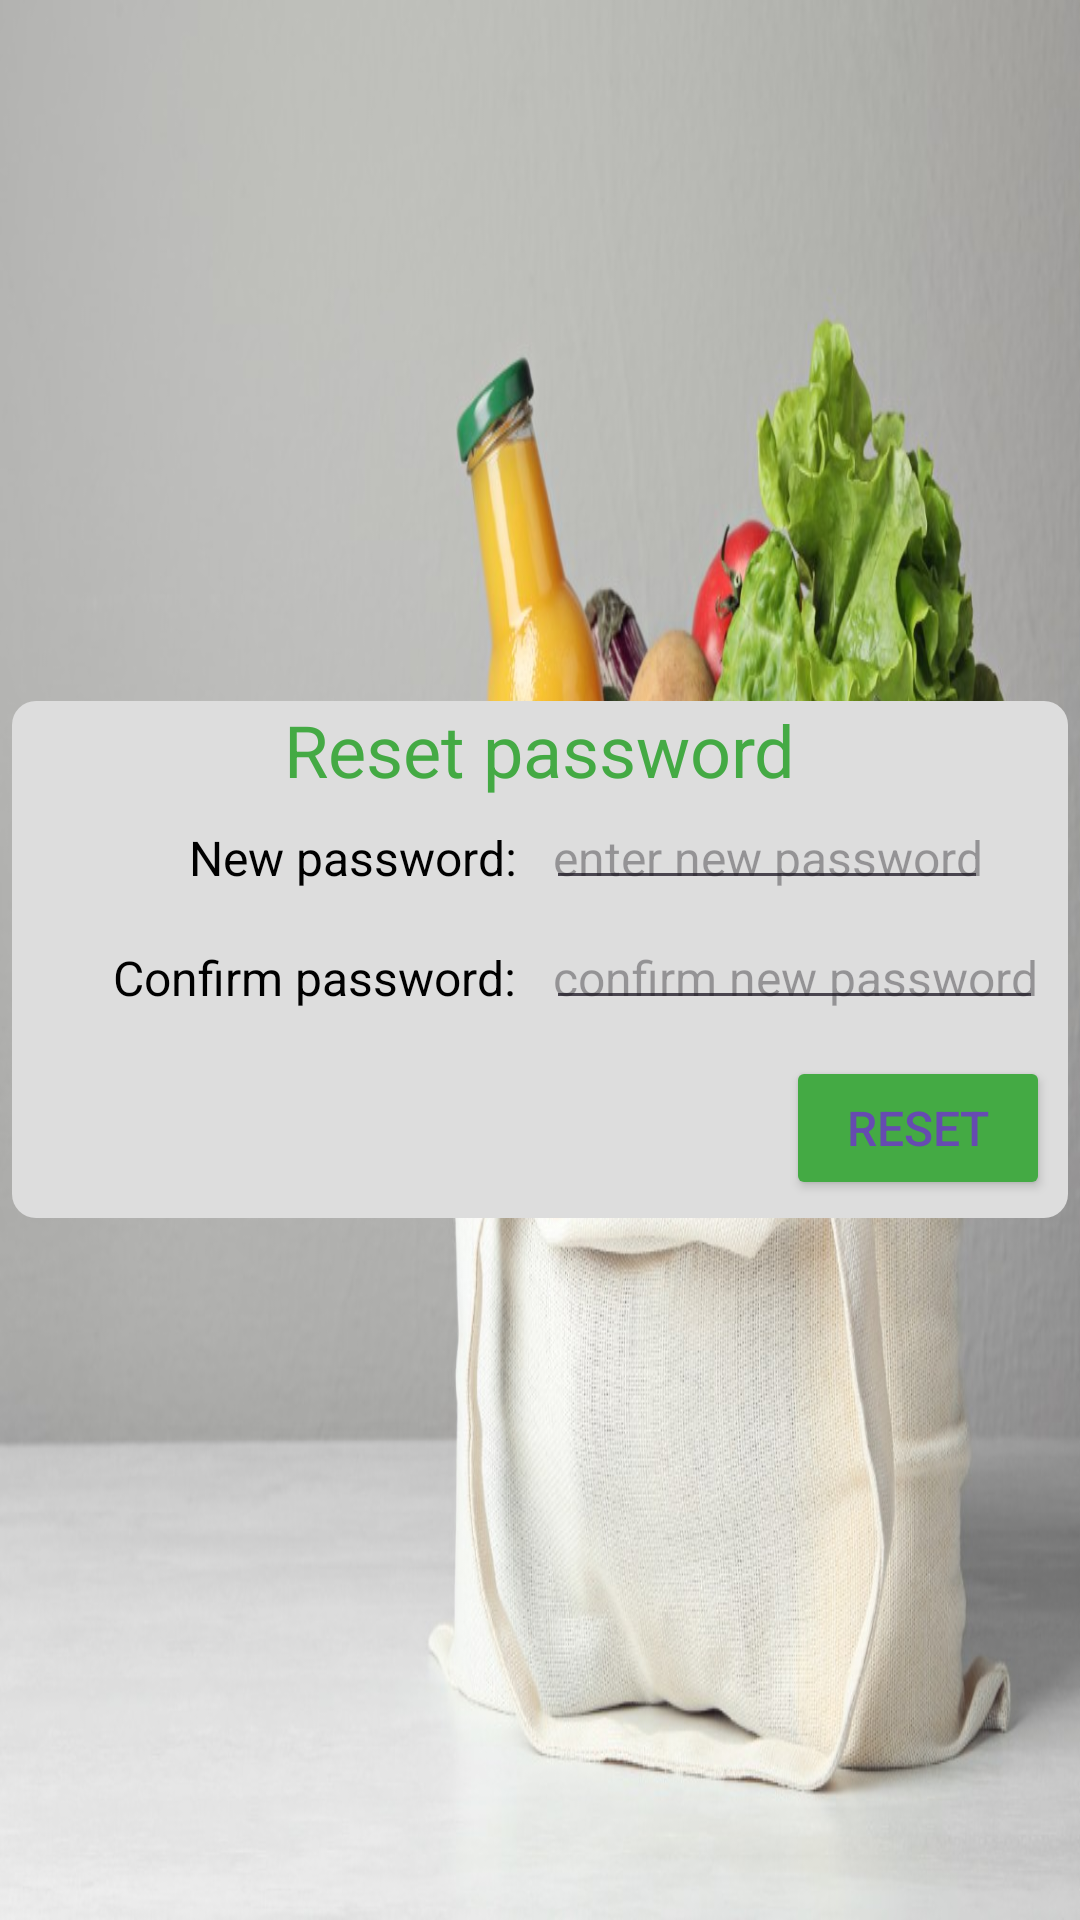

This screen was rendered from an Android layout file. Write that file and the resources it references.
<!-- AndroidManifest.xml: application theme Theme.MyApplication -->
<!-- res/layout/reset_password.xml -->
<?xml version="1.0" encoding="utf-8"?>
<LinearLayout xmlns:android="http://schemas.android.com/apk/res/android"
    android:layout_width="match_parent"
    android:layout_height="match_parent"
    xmlns:tools="http://schemas.android.com/tools"
    android:orientation="horizontal"
    android:gravity="center"
    tools:context=".ResetPassword">

    <LinearLayout
        android:layout_width="match_parent"
        android:layout_height="wrap_content"
        android:gravity="center"
        android:layout_margin="4dp"
        android:orientation="vertical"
        android:background="@drawable/rounded_rectangle"
        android:backgroundTint="@color/cream"
        >

        <TextView
            android:layout_width="wrap_content"
            android:layout_height="wrap_content"
            android:textColor="@color/dark_green"
            android:textSize="24sp"
            android:text="Reset password"

            />

        <LinearLayout
            android:layout_width="match_parent"
            android:layout_height="wrap_content"
            android:orientation="horizontal"
            android:gravity="center"
            android:layout_margin="4dp"
            >

            <LinearLayout
                android:layout_width="0dp"
                android:layout_height="wrap_content"
                android:layout_weight="1"
                android:gravity="end|center"
                android:padding="2dp"
                android:orientation="horizontal"

                >

                <TextView
                    android:layout_width="wrap_content"
                    android:layout_height="wrap_content"
                    android:textSize="16sp"
                    android:textColor="@color/black"
                    android:text="New password: "
                    android:padding="2dp"
                    android:gravity="center"

                    />

            </LinearLayout>

            <LinearLayout
                android:layout_width="0dp"
                android:layout_height="wrap_content"
                android:layout_weight="1"
                android:gravity="start|center"
                android:padding="2dp"
                android:orientation="horizontal"

                >

                <EditText
                    android:id="@+id/password"
                    android:layout_width="wrap_content"
                    android:layout_height="wrap_content"
                    android:textSize="16sp"
                    android:textColor="@color/blue"
                    android:inputType="textPassword"
                    android:hint="enter new password"
                    android:padding="2dp"
                    android:gravity="center"

                    />

            </LinearLayout>

        </LinearLayout>

        <LinearLayout
            android:layout_width="match_parent"
            android:layout_height="wrap_content"
            android:orientation="horizontal"
            android:gravity="center"
            android:layout_margin="4dp"
            >

            <LinearLayout
                android:layout_width="0dp"
                android:layout_height="wrap_content"
                android:layout_weight="1"
                android:gravity="end|center"
                android:padding="2dp"
                android:orientation="horizontal"

                >

                <TextView
                    android:layout_width="wrap_content"
                    android:layout_height="wrap_content"
                    android:textSize="16sp"
                    android:textColor="@color/black"
                    android:text="Confirm password: "
                    android:padding="2dp"
                    android:gravity="center"

                    />

            </LinearLayout>

            <LinearLayout
                android:layout_width="0dp"
                android:layout_height="wrap_content"
                android:layout_weight="1"
                android:gravity="start|center"
                android:padding="2dp"
                android:orientation="horizontal"

                >

                <EditText
                    android:id="@+id/confirmPassword"
                    android:layout_width="wrap_content"
                    android:layout_height="wrap_content"
                    android:textSize="16sp"
                    android:textColor="@color/blue"
                    android:inputType="textPassword"
                    android:hint="confirm new password"
                    android:padding="2dp"
                    android:gravity="center"

                    />

            </LinearLayout>

        </LinearLayout>

        <LinearLayout
            android:layout_width="match_parent"
            android:layout_height="wrap_content"
            android:layout_weight="1"
            android:gravity="end|center"
            android:padding="2dp"
            android:orientation="horizontal"
            android:layout_margin="4dp"
            >

            <Button
                android:id="@+id/resetPassword"
                android:layout_width="wrap_content"
                android:layout_height="wrap_content"
                android:textSize="16sp"
                android:textColor="@color/blue"
                android:text="reset"
                android:backgroundTint="@color/dark_green"
                android:padding="2dp"
                android:gravity="center"
                />

    </LinearLayout>


    </LinearLayout>

</LinearLayout>
<!-- resources referenced by this layout -->
<resources>
  <color name="black">#FF000000</color>
  <color name="blue">#664BB1</color>
  <color name="cream">#FFDDDDDD</color>
  <color name="dark_green">#FF44AA44</color>
  <!-- drawable rounded_rectangle (drawable) -->
  <?xml version="1.0" encoding="utf-8"?>
  <shape xmlns:android="http://schemas.android.com/apk/res/android">
      <corners
          android:topLeftRadius="8dp"
          android:topRightRadius="8dp"
          android:bottomRightRadius="8dp"
          android:bottomLeftRadius="8dp"
          />
  </shape>
  <style name="Theme.MyApplication" parent="Base.Theme.MyApplication" />
  <style name="Base.Theme.MyApplication" parent="Theme.Material3.DayNight.NoActionBar">
          <item name="android:windowBackground">@drawable/bag2</item>
          
          
      </style>
  <!-- drawable bag2: jpg bitmap (drawable, 137067 bytes) -->
</resources>
